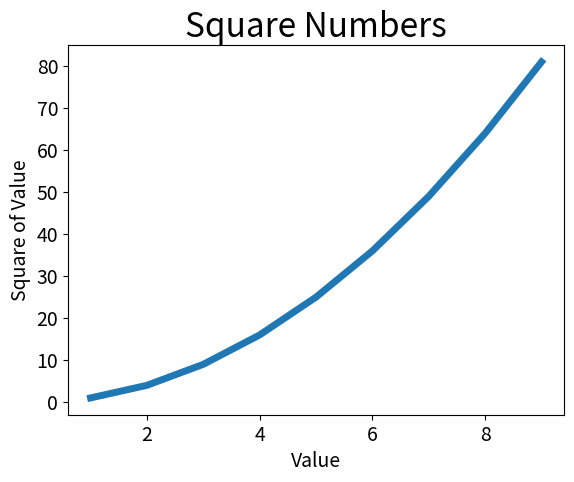

Write Python code to recreate this figure.
import matplotlib.pyplot as plt

input_values=[1,2,3,4,5,6,7,8,9]
squares=[1,4,9,16,25,36,49,64,81]

plt.plot(input_values,squares,linewidth=5)
#横坐标，纵坐标，线的宽度
plt.title("Square Numbers",fontsize=24)
#标题
plt.xlabel("Value",fontsize=14)
#横坐标名称
plt.ylabel("Square of Value",fontsize=14)
#纵坐标名称
plt.tick_params(axis='both',labelsize=14)
#刻度的样式
plt.show()
